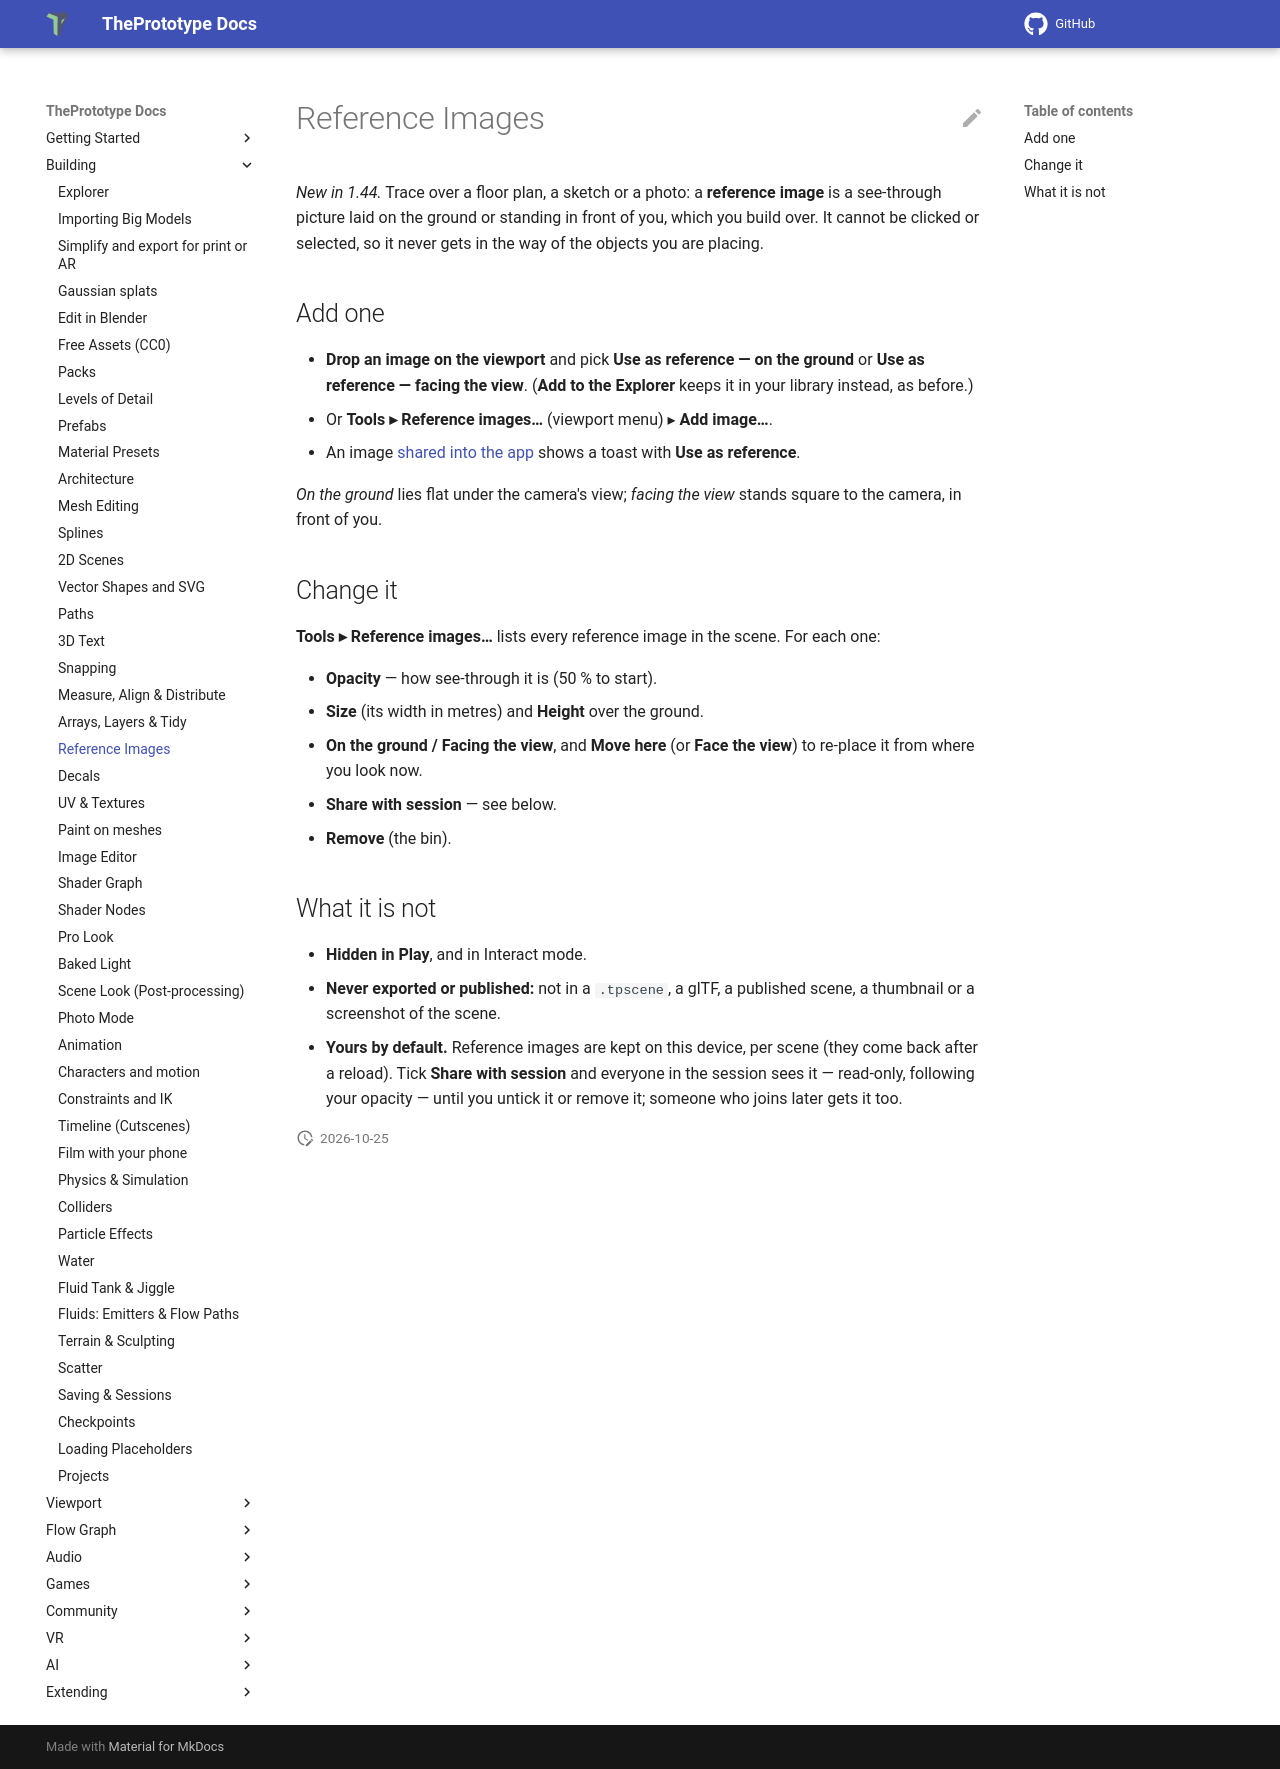

repository: theprototype-app/docs · page: reference-images/index.html · generator: mkdocs

# Reference Images

*New in 1.44.* Trace over a floor plan, a sketch or a photo: a **reference image** is a see-through picture laid on
the ground or standing in front of you, which you build over. It cannot be clicked or selected, so it never gets in
the way of the objects you are placing.

## Add one

- **Drop an image on the viewport** and pick **Use as reference — on the ground** or **Use as reference — facing the
  view**. (**Add to the Explorer** keeps it in your library instead, as before.)
- Or **Tools ▸ Reference images…** (viewport menu) ▸ **Add image…**.
- An image [shared into the app](sharing-into-the-app.md) shows a toast with **Use as reference**.

*On the ground* lies flat under the camera's view; *facing the view* stands square to the camera, in front of you.

## Change it

**Tools ▸ Reference images…** lists every reference image in the scene. For each one:

- **Opacity** — how see-through it is (50 % to start).
- **Size** (its width in metres) and **Height** over the ground.
- **On the ground / Facing the view**, and **Move here** (or **Face the view**) to re-place it from where you look now.
- **Share with session** — see below.
- **Remove** (the bin).

## What it is not

- **Hidden in Play**, and in Interact mode.
- **Never exported or published:** not in a `.tpscene`, a glTF, a published scene, a thumbnail or a screenshot of the
  scene.
- **Yours by default.** Reference images are kept on this device, per scene (they come back after a reload). Tick
  **Share with session** and everyone in the session sees it — read-only, following your opacity — until you untick it
  or remove it; someone who joins later gets it too.
